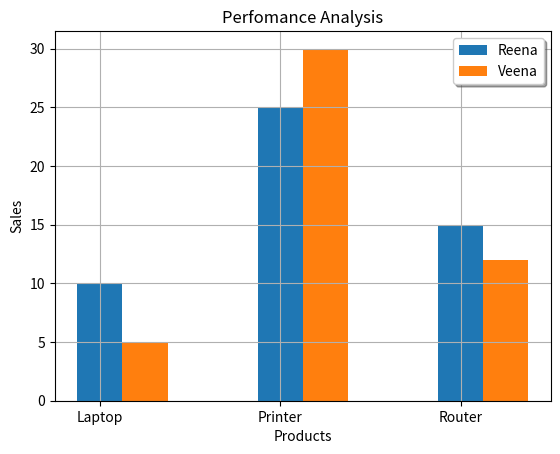

Python code for this plot:
import numpy as np
import matplotlib.pyplot as plt

products = ['Laptop', 'Printer', 'Router']
reena = [10, 25, 15]
veena = [5, 30, 12]

x = np.arange(len(products))
plt.bar(x, reena, width=0.25, label='Reena')
plt.bar(x+0.25, veena, width=0.25, label='Veena')
plt.xticks(x, products)

plt.xlabel("Products")
plt.ylabel("Sales")
plt.title("Perfomance Analysis")
plt.grid()
plt.legend(shadow=True)
plt.show()